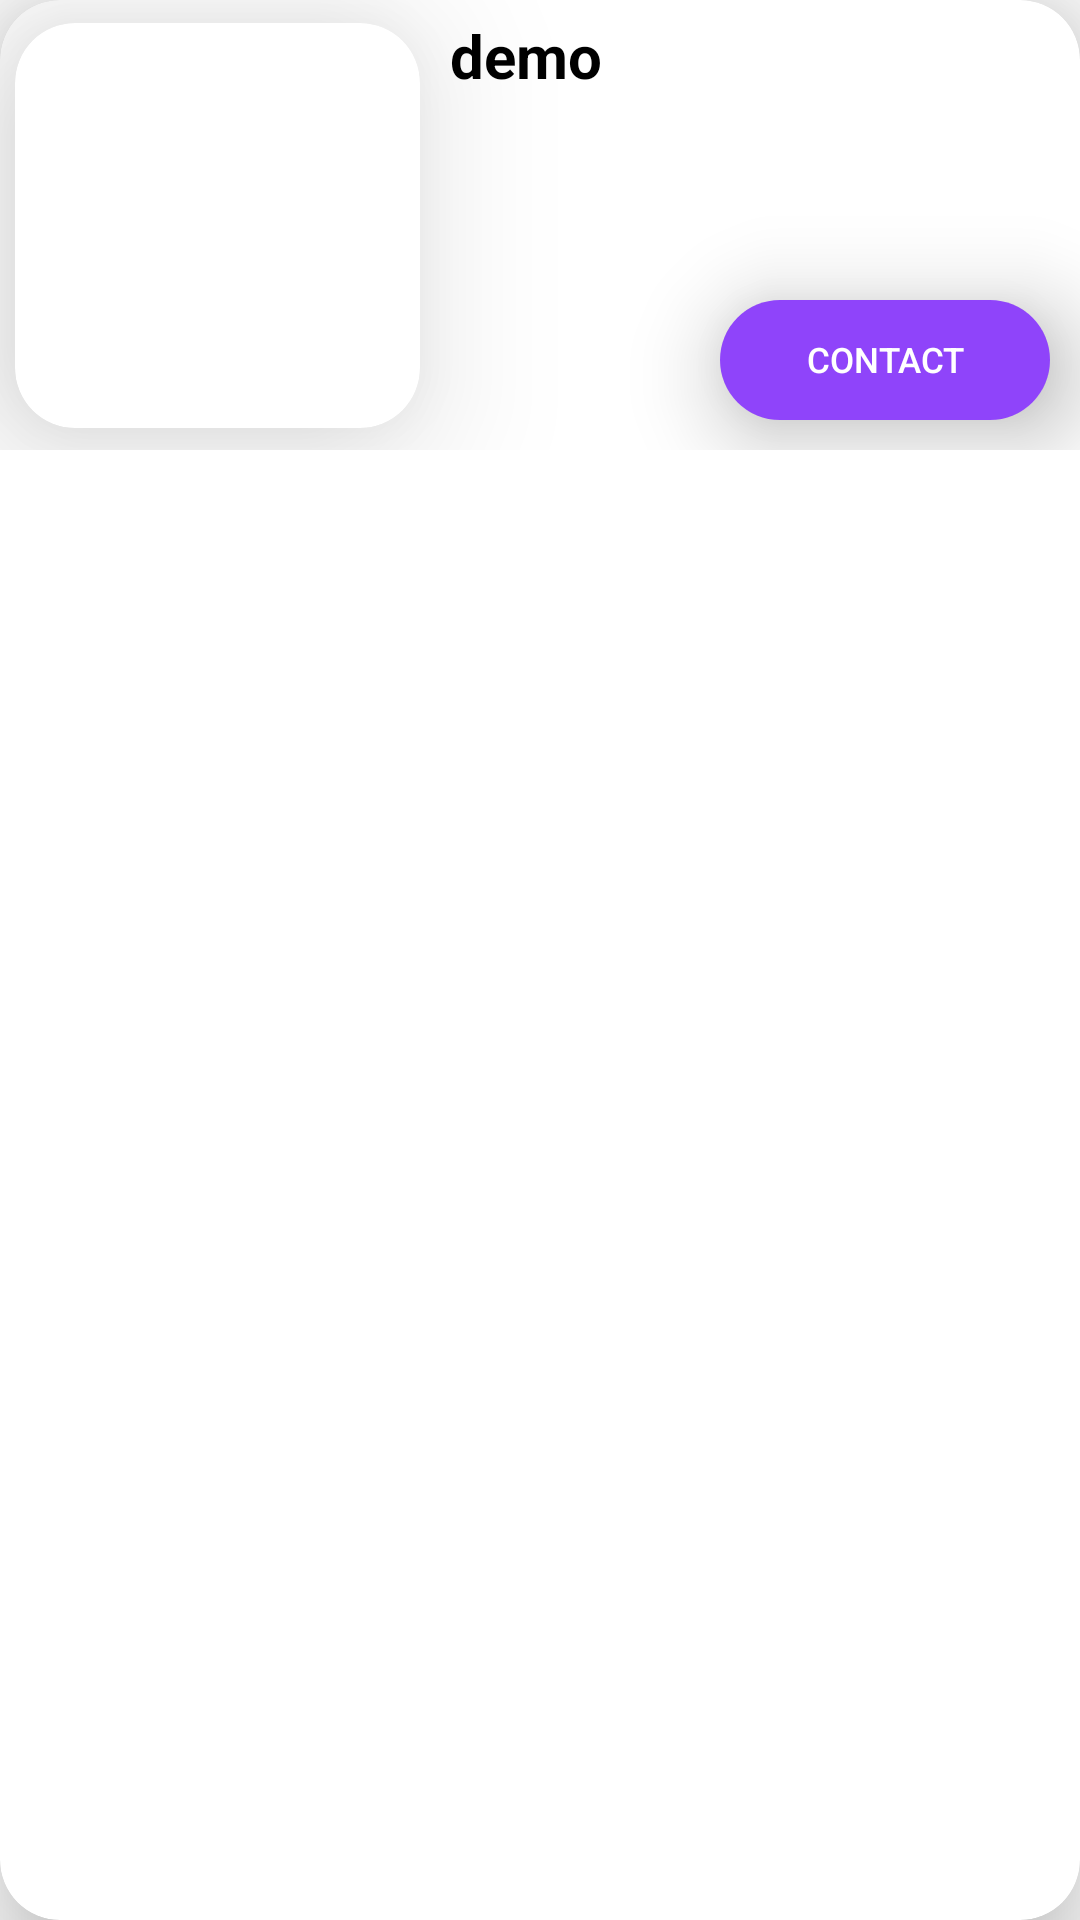

Android layout source for this screen:
<!-- AndroidManifest.xml: application theme Theme.AppCompat.Light -->
<!-- res/layout/display_list_match.xml -->
<?xml version="1.0" encoding="utf-8"?>
<androidx.cardview.widget.CardView xmlns:android="http://schemas.android.com/apk/res/android"
    xmlns:app="http://schemas.android.com/apk/res-auto"
    xmlns:tools="http://schemas.android.com/tools"
    android:layout_width="match_parent"
    android:layout_height="150dp"
    android:elevation="20dp"
    android:id="@+id/main_card"
    app:cardCornerRadius="20dp"
    app:cardElevation="20dp">

    <LinearLayout
        android:layout_width="match_parent"
        android:layout_height="150dp"
        android:backgroundTint="@color/cardview_shadow_start_color"
        android:orientation="horizontal"
        android:showDividers="none">

        <androidx.cardview.widget.CardView
            android:layout_width="135dp"
            android:layout_height="135dp"
            android:layout_marginStart="5dp"
            android:layout_marginTop="7.5dp"
            android:elevation="30dp"
            app:cardCornerRadius="20dp"
            app:cardElevation="30dp">

            <ImageView
                android:id="@+id/pic"
                android:layout_width="135dp"
                android:layout_height="135dp"
                android:contentDescription="@string/app_name"
                android:src="@drawable/ic_launcher_background" />
        </androidx.cardview.widget.CardView>

        <RelativeLayout
            android:layout_width="match_parent"
            android:layout_height="150dp"
            android:layout_marginStart="10dp"
            android:orientation="vertical">

            <TextView
                android:id="@+id/name"
                android:layout_width="match_parent"
                android:layout_height="90dp"
                android:layout_marginTop="5dp"
                android:text="@string/demo"
                android:textColor="@color/black"
                android:textSize="20sp"
                android:textStyle="bold" />
            
            <androidx.cardview.widget.CardView
                android:id="@+id/simple_card"
                android:layout_width="110dp"
                android:layout_height="40dp"
                android:layout_alignParentEnd="true"
                android:layout_alignParentBottom="true"
                android:layout_marginStart="0dp"
                android:layout_marginEnd="10dp"
                android:layout_marginBottom="10dp"
                android:elevation="20dp"
                app:cardCornerRadius="20dp"
                app:cardElevation="20dp">

                <Button
                    android:id="@+id/request"
                    android:layout_width="match_parent"
                    android:layout_height="40dp"
                    android:background="#8F44FA"
                    android:text="@string/contact"
                    android:textColor="@color/white"
                    android:textSize="11.5sp"
                    tools:ignore="SmallSp" />
            </androidx.cardview.widget.CardView>
        </RelativeLayout>

    </LinearLayout>
</androidx.cardview.widget.CardView>
<!-- resources referenced by this layout -->
<resources>
  <string name="app_name">Ayiri Matrimony</string>
  <string name="contact">Contact</string>
  <string name="demo">demo</string>
  <string name="last_seen">Last seen</string>
  <!-- not gathered from this repository: default colours our renderer supplied (Android Studio template values) -->
  <color name="black">#FF000000</color>
  <color name="white">#FFFFFFFF</color>
</resources>
